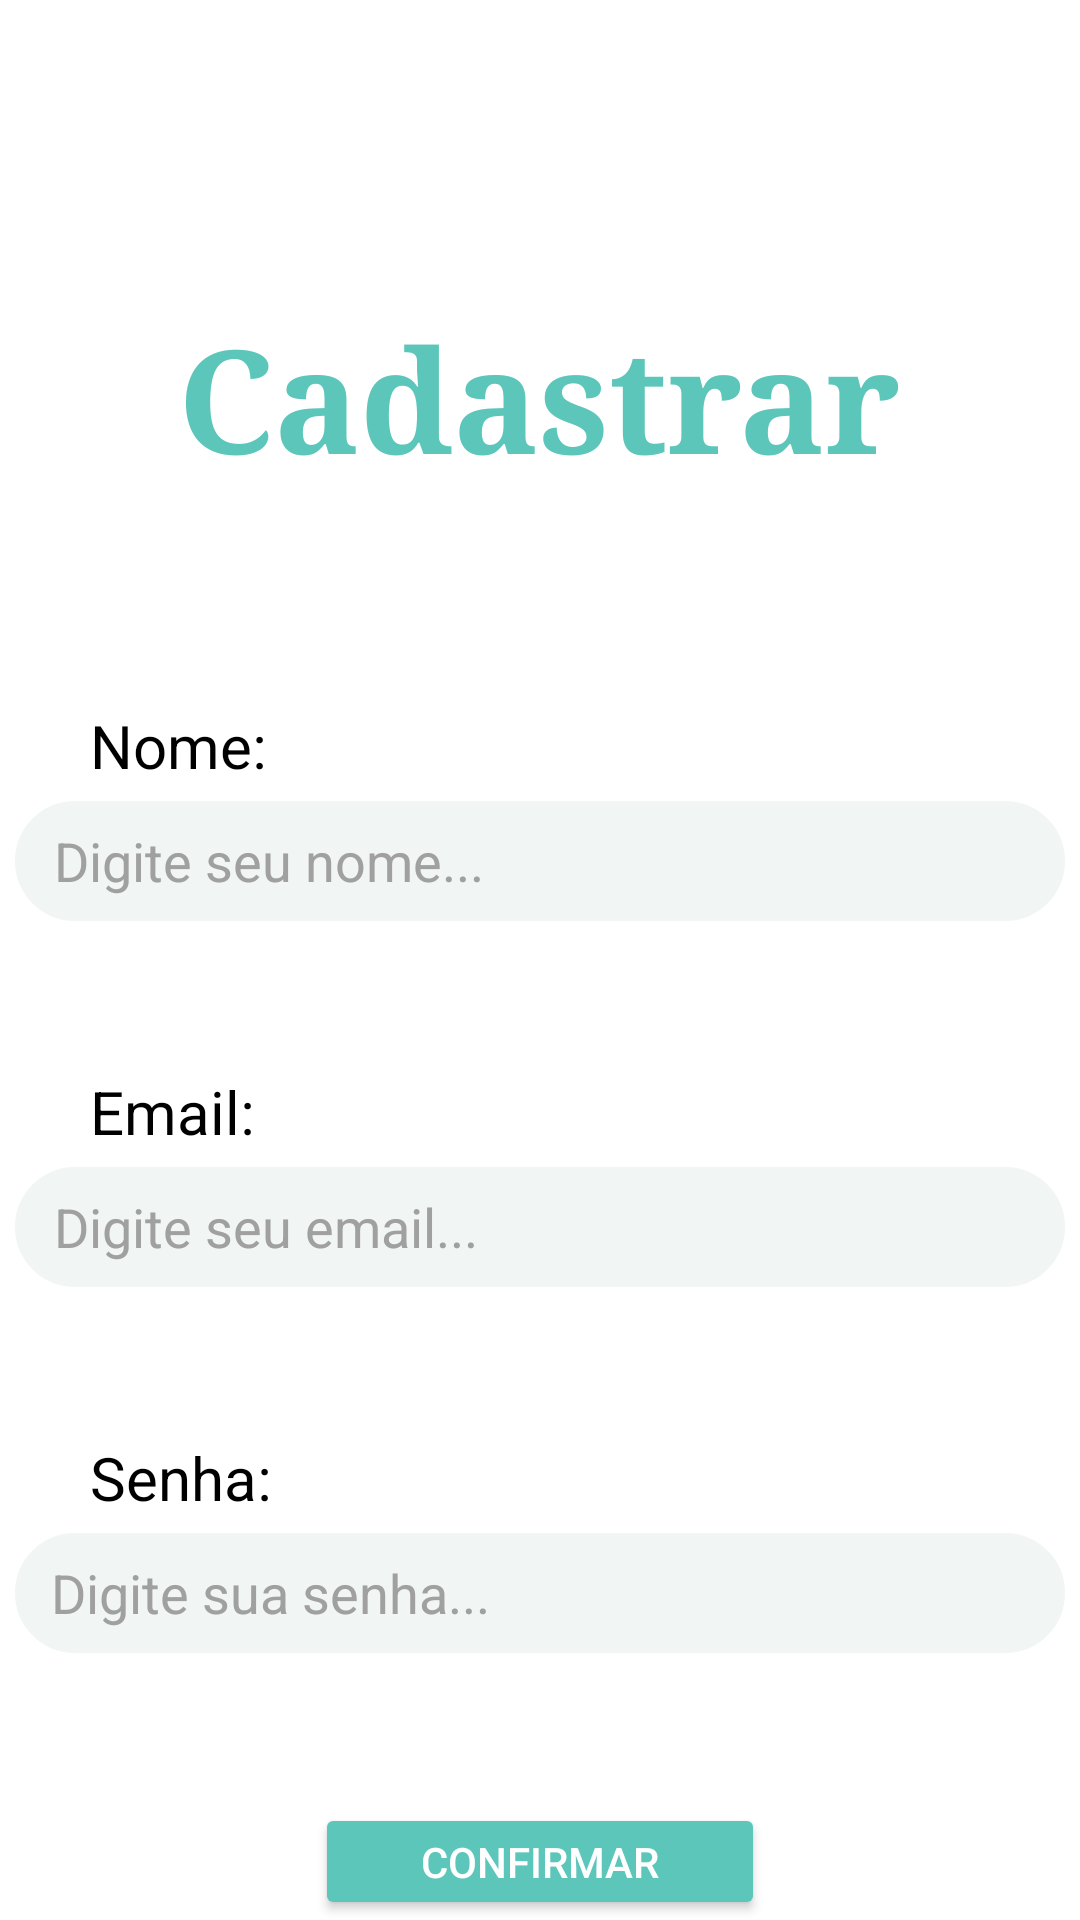

Write the Android layout XML for this screen, with the resource values it uses.
<!-- AndroidManifest.xml: application theme Theme.Sige -->
<!-- res/layout/activity_cadastro.xml -->
<?xml version="1.0" encoding="utf-8"?>
<LinearLayout xmlns:android="http://schemas.android.com/apk/res/android"
    xmlns:app="http://schemas.android.com/apk/res-auto"
    xmlns:tools="http://schemas.android.com/tools"
    android:id="@+id/main"
    android:layout_width="match_parent"
    android:layout_height="match_parent"
    android:orientation="vertical"
    android:background="@color/white"
    tools:context=".view.CadastroActivity">

    <TextView
        android:layout_width="wrap_content"
        android:layout_height="wrap_content"
        android:text="Cadastrar"
        android:textColor="@color/personalizada"
        android:fontFamily="serif"
        android:layout_gravity="center"
        android:layout_marginTop="100dp"
        android:textStyle="bold"
        android:textSize="48dp"
        />

    <TextView
        android:layout_width="wrap_content"
        android:layout_height="wrap_content"
        android:text="Nome:"
        android:textSize="20dp"
        android:textColor="@color/black"
        android:layout_marginHorizontal="30dp"
        android:layout_marginTop="70dp"
        />

    <EditText
        android:layout_width="350dp"
        android:layout_height="40dp"
        android:layout_gravity="center"
        android:background="@drawable/fundo_arredondado_edittext"
        android:hint="   Digite seu nome..."
        android:textColor="@color/black"
        android:textColorHint="@color/cinzaClaro"
        android:layout_marginTop="5dp"
        android:id="@+id/edNomeCadastro"
        />

    <TextView
        android:layout_width="wrap_content"
        android:layout_height="wrap_content"
        android:text="Email:"
        android:textSize="20dp"
        android:textColor="@color/black"
        android:layout_marginHorizontal="30dp"
        android:layout_marginTop="50dp"
        />

    <EditText
        android:layout_width="350dp"
        android:layout_height="40dp"
        android:layout_gravity="center"
        android:background="@drawable/fundo_arredondado_edittext"
        android:hint="   Digite seu email..."
        android:textColor="@color/black"
        android:textColorHint="@color/cinzaClaro"
        android:layout_marginTop="5dp"
        android:id="@+id/edEmailCadastro"
        />

    <TextView
        android:layout_width="wrap_content"
        android:layout_height="wrap_content"
        android:text="Senha:"
        android:textSize="20dp"
        android:textColor="@color/black"
        android:layout_marginHorizontal="30dp"
        android:layout_marginTop="50dp"
        />

    <EditText
        android:id="@+id/edSenhaCadastro"
        android:layout_width="350dp"
        android:layout_height="40dp"
        android:layout_gravity="center"
        android:layout_marginTop="5dp"
        android:background="@drawable/fundo_arredondado_edittext"
        android:hint="Digite sua senha..."
        android:inputType="textPassword"
        android:paddingStart="12dp"
        android:textColor="@color/black"
        android:textColorHint="@color/cinzaClaro"
        android:importantForAutofill="noExcludeDescendants" />


    <Button
        android:layout_width="150dp"
        android:layout_height="wrap_content"
        android:layout_gravity="center"
        android:layout_marginTop="50dp"
        android:text="Confirmar"
        android:textColor="@color/white"
        android:backgroundTint="@color/personalizada"
        android:id="@+id/btConfirmarCadastro"
        />

    <Button
        android:layout_width="150dp"
        android:layout_height="wrap_content"
        android:layout_gravity="center"
        android:layout_marginTop="10dp"
        android:text="Sair"
        android:textColor="@color/white"
        android:backgroundTint="@color/personalizada"
        android:id="@+id/btSairCadastro"
        />

</LinearLayout>
<!-- resources referenced by this layout -->
<resources>
  <color name="black">#FF000000</color>
  <color name="cinzaClaro">#a0a0a0</color>
  <color name="personalizada">#5cc6ba</color>
  <color name="white">#FFFFFFFF</color>
  <!-- drawable fundo_arredondado_edittext (drawable) -->
  <shape xmlns:android="http://schemas.android.com/apk/res/android">
      <solid android:color="#F1F5F4" />
      <corners android:radius="30dp" />
      <stroke
          android:width="1dp"
          android:color="@color/branco" />
  </shape>
  <style name="Theme.Sige" parent="Base.Theme.Sige" />
  <color name="branco">#F1F5F4</color>
  <style name="Base.Theme.Sige" parent="Theme.Material3.DayNight.NoActionBar">
  
      </style>
</resources>
